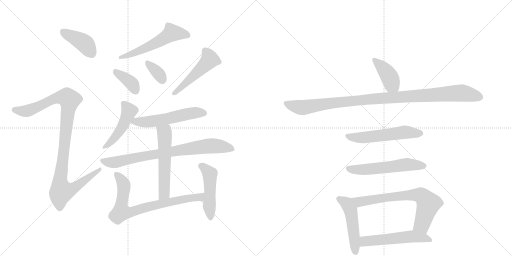
t = 0.00 s
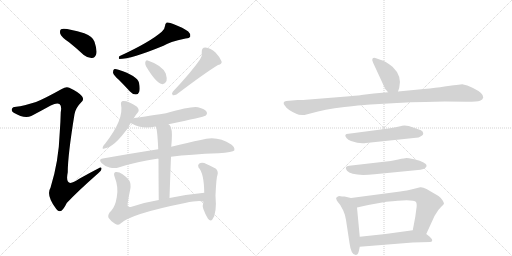
t = 2.75 s
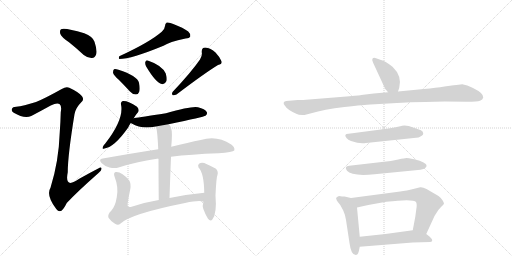
t = 5.51 s
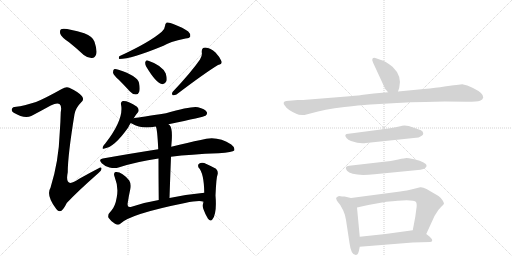
t = 8.26 s
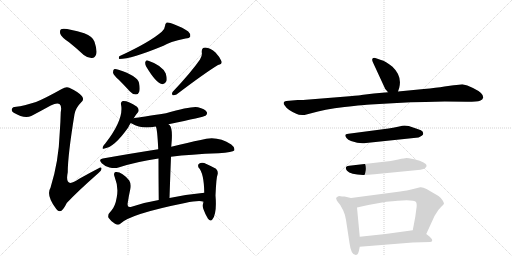
t = 11.01 s
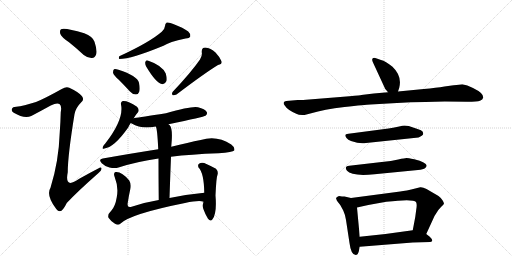
t = 13.76 s

The animated SVG that drew these frames (rendered in a browser with its animation timeline set to each time). Animation: 19 CSS @keyframes rules; one cycle of 13.76 s.

<svg version="1.1" viewBox="0 0 2048 1024" xmlns="http://www.w3.org/2000/svg">
  <g stroke="lightgray" stroke-dasharray="1,1" stroke-width="1" transform="scale(4, 4)">
    <line x1="0" y1="0" x2="256" y2="256"></line>
    <line x1="256" y1="0" x2="0" y2="256"></line>
    <line x1="128" y1="0" x2="128" y2="256"></line>
    <line x1="0" y1="128" x2="256" y2="128"></line>
    <line x1="256" y1="0" x2="512" y2="256"></line>
    <line x1="512" y1="0" x2="256" y2="256"></line>
    <line x1="384" y1="0" x2="384" y2="256"></line>
    <line x1="256" y1="128" x2="512" y2="128"></line>
  </g>
<g transform="scale(1, -1) translate(0, -850)">
   <style type="text/css">
    @keyframes keyframes0 {
      from {
       stroke: black;
       stroke-dashoffset: 403;
       stroke-width: 128;
       }
       57% {
       animation-timing-function: step-end;
       stroke: black;
       stroke-dashoffset: 0;
       stroke-width: 128;
       }
       to {
       stroke: black;
       stroke-width: 1024;
       }
       }
       #make-me-a-hanzi-animation-0 {
         animation: keyframes0 0.577962s both;
         animation-delay: 0.000000s;
         animation-timing-function: linear;
       }
    @keyframes keyframes1 {
      from {
       stroke: black;
       stroke-dashoffset: 1041;
       stroke-width: 128;
       }
       77% {
       animation-timing-function: step-end;
       stroke: black;
       stroke-dashoffset: 0;
       stroke-width: 128;
       }
       to {
       stroke: black;
       stroke-width: 1024;
       }
       }
       #make-me-a-hanzi-animation-1 {
         animation: keyframes1 1.097168s both;
         animation-delay: 0.577962s;
         animation-timing-function: linear;
       }
    @keyframes keyframes2 {
      from {
       stroke: black;
       stroke-dashoffset: 550;
       stroke-width: 128;
       }
       64% {
       animation-timing-function: step-end;
       stroke: black;
       stroke-dashoffset: 0;
       stroke-width: 128;
       }
       to {
       stroke: black;
       stroke-width: 1024;
       }
       }
       #make-me-a-hanzi-animation-2 {
         animation: keyframes2 0.697591s both;
         animation-delay: 1.675130s;
         animation-timing-function: linear;
       }
    @keyframes keyframes3 {
      from {
       stroke: black;
       stroke-dashoffset: 372;
       stroke-width: 128;
       }
       55% {
       animation-timing-function: step-end;
       stroke: black;
       stroke-dashoffset: 0;
       stroke-width: 128;
       }
       to {
       stroke: black;
       stroke-width: 1024;
       }
       }
       #make-me-a-hanzi-animation-3 {
         animation: keyframes3 0.552734s both;
         animation-delay: 2.372721s;
         animation-timing-function: linear;
       }
    @keyframes keyframes4 {
      from {
       stroke: black;
       stroke-dashoffset: 347;
       stroke-width: 128;
       }
       53% {
       animation-timing-function: step-end;
       stroke: black;
       stroke-dashoffset: 0;
       stroke-width: 128;
       }
       to {
       stroke: black;
       stroke-width: 1024;
       }
       }
       #make-me-a-hanzi-animation-4 {
         animation: keyframes4 0.532389s both;
         animation-delay: 2.925456s;
         animation-timing-function: linear;
       }
    @keyframes keyframes5 {
      from {
       stroke: black;
       stroke-dashoffset: 491;
       stroke-width: 128;
       }
       62% {
       animation-timing-function: step-end;
       stroke: black;
       stroke-dashoffset: 0;
       stroke-width: 128;
       }
       to {
       stroke: black;
       stroke-width: 1024;
       }
       }
       #make-me-a-hanzi-animation-5 {
         animation: keyframes5 0.649577s both;
         animation-delay: 3.457845s;
         animation-timing-function: linear;
       }
    @keyframes keyframes6 {
      from {
       stroke: black;
       stroke-dashoffset: 465;
       stroke-width: 128;
       }
       60% {
       animation-timing-function: step-end;
       stroke: black;
       stroke-dashoffset: 0;
       stroke-width: 128;
       }
       to {
       stroke: black;
       stroke-width: 1024;
       }
       }
       #make-me-a-hanzi-animation-6 {
         animation: keyframes6 0.628418s both;
         animation-delay: 4.107422s;
         animation-timing-function: linear;
       }
    @keyframes keyframes7 {
      from {
       stroke: black;
       stroke-dashoffset: 549;
       stroke-width: 128;
       }
       64% {
       animation-timing-function: step-end;
       stroke: black;
       stroke-dashoffset: 0;
       stroke-width: 128;
       }
       to {
       stroke: black;
       stroke-width: 1024;
       }
       }
       #make-me-a-hanzi-animation-7 {
         animation: keyframes7 0.696777s both;
         animation-delay: 4.735840s;
         animation-timing-function: linear;
       }
    @keyframes keyframes8 {
      from {
       stroke: black;
       stroke-dashoffset: 784;
       stroke-width: 128;
       }
       72% {
       animation-timing-function: step-end;
       stroke: black;
       stroke-dashoffset: 0;
       stroke-width: 128;
       }
       to {
       stroke: black;
       stroke-width: 1024;
       }
       }
       #make-me-a-hanzi-animation-8 {
         animation: keyframes8 0.888021s both;
         animation-delay: 5.432617s;
         animation-timing-function: linear;
       }
    @keyframes keyframes9 {
      from {
       stroke: black;
       stroke-dashoffset: 559;
       stroke-width: 128;
       }
       65% {
       animation-timing-function: step-end;
       stroke: black;
       stroke-dashoffset: 0;
       stroke-width: 128;
       }
       to {
       stroke: black;
       stroke-width: 1024;
       }
       }
       #make-me-a-hanzi-animation-9 {
         animation: keyframes9 0.704915s both;
         animation-delay: 6.320638s;
         animation-timing-function: linear;
       }
    @keyframes keyframes10 {
      from {
       stroke: black;
       stroke-dashoffset: 755;
       stroke-width: 128;
       }
       71% {
       animation-timing-function: step-end;
       stroke: black;
       stroke-dashoffset: 0;
       stroke-width: 128;
       }
       to {
       stroke: black;
       stroke-width: 1024;
       }
       }
       #make-me-a-hanzi-animation-10 {
         animation: keyframes10 0.864421s both;
         animation-delay: 7.025553s;
         animation-timing-function: linear;
       }
    @keyframes keyframes11 {
      from {
       stroke: black;
       stroke-dashoffset: 478;
       stroke-width: 128;
       }
       61% {
       animation-timing-function: step-end;
       stroke: black;
       stroke-dashoffset: 0;
       stroke-width: 128;
       }
       to {
       stroke: black;
       stroke-width: 1024;
       }
       }
       #make-me-a-hanzi-animation-11 {
         animation: keyframes11 0.638997s both;
         animation-delay: 7.889974s;
         animation-timing-function: linear;
       }
    @keyframes keyframes12 {
      from {
       stroke: black;
       stroke-dashoffset: 404;
       stroke-width: 128;
       }
       57% {
       animation-timing-function: step-end;
       stroke: black;
       stroke-dashoffset: 0;
       stroke-width: 128;
       }
       to {
       stroke: black;
       stroke-width: 1024;
       }
       }
       #make-me-a-hanzi-animation-12 {
         animation: keyframes12 0.578776s both;
         animation-delay: 8.528971s;
         animation-timing-function: linear;
       }
    @keyframes keyframes13 {
      from {
       stroke: black;
       stroke-dashoffset: 1038;
       stroke-width: 128;
       }
       77% {
       animation-timing-function: step-end;
       stroke: black;
       stroke-dashoffset: 0;
       stroke-width: 128;
       }
       to {
       stroke: black;
       stroke-width: 1024;
       }
       }
       #make-me-a-hanzi-animation-13 {
         animation: keyframes13 1.094727s both;
         animation-delay: 9.107747s;
         animation-timing-function: linear;
       }
    @keyframes keyframes14 {
      from {
       stroke: black;
       stroke-dashoffset: 551;
       stroke-width: 128;
       }
       64% {
       animation-timing-function: step-end;
       stroke: black;
       stroke-dashoffset: 0;
       stroke-width: 128;
       }
       to {
       stroke: black;
       stroke-width: 1024;
       }
       }
       #make-me-a-hanzi-animation-14 {
         animation: keyframes14 0.698405s both;
         animation-delay: 10.202474s;
         animation-timing-function: linear;
       }
    @keyframes keyframes15 {
      from {
       stroke: black;
       stroke-dashoffset: 561;
       stroke-width: 128;
       }
       65% {
       animation-timing-function: step-end;
       stroke: black;
       stroke-dashoffset: 0;
       stroke-width: 128;
       }
       to {
       stroke: black;
       stroke-width: 1024;
       }
       }
       #make-me-a-hanzi-animation-15 {
         animation: keyframes15 0.706543s both;
         animation-delay: 10.900879s;
         animation-timing-function: linear;
       }
    @keyframes keyframes16 {
      from {
       stroke: black;
       stroke-dashoffset: 493;
       stroke-width: 128;
       }
       62% {
       animation-timing-function: step-end;
       stroke: black;
       stroke-dashoffset: 0;
       stroke-width: 128;
       }
       to {
       stroke: black;
       stroke-width: 1024;
       }
       }
       #make-me-a-hanzi-animation-16 {
         animation: keyframes16 0.651204s both;
         animation-delay: 11.607422s;
         animation-timing-function: linear;
       }
    @keyframes keyframes17 {
      from {
       stroke: black;
       stroke-dashoffset: 696;
       stroke-width: 128;
       }
       69% {
       animation-timing-function: step-end;
       stroke: black;
       stroke-dashoffset: 0;
       stroke-width: 128;
       }
       to {
       stroke: black;
       stroke-width: 1024;
       }
       }
       #make-me-a-hanzi-animation-17 {
         animation: keyframes17 0.816406s both;
         animation-delay: 12.258626s;
         animation-timing-function: linear;
       }
    @keyframes keyframes18 {
      from {
       stroke: black;
       stroke-dashoffset: 537;
       stroke-width: 128;
       }
       64% {
       animation-timing-function: step-end;
       stroke: black;
       stroke-dashoffset: 0;
       stroke-width: 128;
       }
       to {
       stroke: black;
       stroke-width: 1024;
       }
       }
       #make-me-a-hanzi-animation-18 {
         animation: keyframes18 0.687012s both;
         animation-delay: 13.075033s;
         animation-timing-function: linear;
       }
</style>
<path d="M 276 681 Q 304 659 335 630 Q 351 617 368 618 Q 380 619 385 634 Q 389 650 378 683 Q 371 704 337 717 Q 256 742 244 733 Q 238 729 241 715 Q 245 702 276 681 Z" fill="lightgray"></path> 
<path d="M 144 442 Q 93 426 65 423 Q 50 423 48 415 Q 44 406 55 399 Q 97 374 125 386 Q 165 407 203 428 Q 228 441 238 434 Q 248 427 243 401 Q 242 361 239 321 Q 235 204 202 99 Q 183 69 225 14 Q 235 1 246 7 Q 255 14 267 38 Q 309 83 394 158 Q 407 168 406 176 Q 405 185 393 176 Q 356 157 317 135 Q 257 92 271 161 Q 271 228 298 393 Q 302 418 325 441 Q 338 451 328 465 Q 316 481 277 499 Q 265 505 247 494 Q 181 457 144 442 Z" fill="lightgray"></path> 
<path d="M 647 723 Q 599 681 477 625 Q 473 616 477 614 Q 525 614 654 667 Q 676 682 742 696 Q 758 697 761 704 Q 764 714 753 724 Q 734 739 693 754 Q 680 761 667 760 Q 660 756 660 746 Q 659 733 647 723 Z" fill="lightgray"></path> 
<path d="M 475 531 Q 497 509 520 484 Q 530 472 544 472 Q 553 472 557 483 Q 561 495 556 519 Q 549 547 474 571 Q 461 575 456 573 Q 452 570 452 559 Q 455 549 475 531 Z" fill="lightgray"></path> 
<path d="M 584 585 Q 624 518 647 514 Q 659 511 666 526 Q 669 536 663 556 Q 648 589 591 608 Q 584 611 581 601 Q 580 594 584 585 Z" fill="lightgray"></path> 
<path d="M 800 612 Q 764 560 691 483 Q 685 476 691 469 Q 698 468 706 472 Q 818 557 872 590 Q 890 594 886 605 Q 880 621 862 640 Q 843 658 821 660 Q 806 660 807 641 Q 810 628 800 612 Z" fill="lightgray"></path> 
<path d="M 535 377 Q 542 390 552 401 Q 559 411 548 423 Q 512 448 491 446 Q 482 443 484 432 Q 497 374 421 276 Q 415 270 412 264 Q 406 251 418 256 Q 458 262 512 339 Q 516 348 523 358 L 535 377 Z" fill="lightgray"></path> 
<path d="M 674 353 Q 816 383 822 387 Q 831 394 827 402 Q 820 414 792 421 Q 768 427 664 397 Q 561 381 538 378 Q 535 378 535 377 C 506 371 501 370 523 358 Q 524 358 527 356 Q 566 332 623 344 L 674 353 Z" fill="lightgray"></path> 
<path d="M 684 223 Q 762 233 874 237 Q 932 241 937 248 Q 941 260 925 272 Q 867 311 803 290 Q 754 280 685 263 L 633 253 Q 530 237 411 216 Q 392 213 407 197 Q 420 184 438 180 Q 459 176 474 180 Q 549 204 634 216 L 684 223 Z" fill="lightgray"></path> 
<path d="M 678 58 Q 681 148 684 223 L 685 263 Q 686 276 687 289 Q 690 337 679 349 Q 676 352 674 353 C 653 374 614 372 623 344 Q 629 338 633 253 L 634 216 Q 634 155 635 50 C 635 20 677 28 678 58 Z" fill="lightgray"></path> 
<path d="M 817 79 Q 742 72 678 58 L 635 50 Q 574 40 523 22 Q 507 19 511 39 Q 515 66 521 93 Q 525 115 517 128 Q 487 165 462 162 Q 452 158 459 141 Q 475 101 467 61 Q 461 24 445 7 Q 429 -8 434 -21 Q 444 -36 460 -45 Q 473 -52 481 -45 Q 520 -6 740 38 Q 798 50 814 43 C 844 38 847 82 817 79 Z" fill="lightgray"></path> 
<path d="M 814 43 Q 813 42 813 38 Q 809 29 813 15 Q 822 -10 832 -25 Q 842 -38 850 -27 Q 868 -3 862 68 Q 865 140 870 151 Q 874 164 864 175 Q 846 185 817 198 Q 805 202 796 195 Q 790 191 794 180 Q 816 158 817 79 L 814 43 Z" fill="lightgray"></path> 
<path d="M 1592 484 L 1597 499 Q 1609 546 1570 583 Q 1542 606 1524 610 L 1507 616 Q 1495 621 1491 617 Q 1486 612 1492 600 L 1541 494 Q 1548 487 1552 481 C 1570 457 1583 456 1592 484 Z" fill="lightgray"></path> 
<path d="M 1695 494 L 1592 484 L 1552 481 L 1495 476 L 1445 470 Q 1443 469 1398 465 L 1212 450 L 1191 450 L 1145 446 Q 1137 445 1135 440 Q 1133 435 1139 428 Q 1149 411 1185 395 Q 1197 388 1218 390 L 1245 397 Q 1295 412 1378 422 Q 1461 431 1482 432 L 1588 438 Q 1643 442 1701 442 L 1779 444 L 1869 443 Q 1909 443 1920 447 Q 1931 451 1933 460 Q 1935 477 1892 498 Q 1868 510 1849 513 L 1826 510 Q 1813 510 1807 508 L 1778 504 Q 1746 499 1695 494 Z" fill="lightgray"></path> 
<path d="M 1635 346 L 1618 348 Q 1612 348 1592 343 Q 1571 338 1554 336 L 1394 315 Q 1373 314 1386 298 Q 1392 291 1404 286 Q 1441 273 1464 278 L 1674 300 Q 1676 300 1687 307 Q 1693 312 1693 315 L 1691 323 Q 1687 330 1670 334 L 1635 346 Z" fill="lightgray"></path> 
<path d="M 1527 202 L 1397 187 Q 1375 185 1388 167 Q 1407 144 1498 153 L 1672 170 Q 1693 172 1701 178 Q 1708 184 1706 189 Q 1706 193 1694 200 Q 1682 207 1657 213 Q 1631 218 1626 218 Q 1620 218 1593 212 Q 1566 206 1527 202 Z" fill="lightgray"></path> 
<path d="M 1368 64 L 1356 66 Q 1349 63 1346 60 Q 1343 56 1345 55 Q 1346 48 1350 44 L 1361 30 L 1373 8 Q 1381 -9 1384 -30 L 1398 -122 Q 1404 -170 1423 -170 Q 1431 -170 1435 -156 L 1439 -137 L 1439 -97 L 1428 20 C 1425 50 1425 53 1404 58 L 1378 64 L 1368 64 Z" fill="lightgray"></path> 
<path d="M 1705 -86 L 1733 -25 Q 1735 -17 1747 0 Q 1754 12 1765 23 Q 1776 33 1776 36 Q 1776 39 1770 49 Q 1764 59 1754 66 L 1706 94 Q 1691 102 1681 101 L 1665 97 Q 1622 86 1601 84 L 1404 58 C 1374 54 1399 13 1428 20 L 1473 30 L 1545 43 Q 1654 56 1664 42 Q 1669 34 1665 12 L 1661 -18 L 1651 -71 C 1645 -100 1692 -113 1705 -86 Z" fill="lightgray"></path> 
<path d="M 1439 -137 L 1651 -120 L 1721 -118 Q 1738 -115 1719 -97 L 1705 -86 C 1681 -67 1681 -67 1651 -71 L 1542 -86 L 1439 -97 C 1409 -100 1409 -139 1439 -137 Z" fill="lightgray"></path> 
      <clipPath id="make-me-a-hanzi-clip-0">
      <path d="M 276 681 Q 304 659 335 630 Q 351 617 368 618 Q 380 619 385 634 Q 389 650 378 683 Q 371 704 337 717 Q 256 742 244 733 Q 238 729 241 715 Q 245 702 276 681 Z" fill="lightgray"></path>
      </clipPath>
      <path clip-path="url(#make-me-a-hanzi-clip-0)" d="M 250 725 L 338 676 L 365 638 " fill="none" id="make-me-a-hanzi-animation-0" stroke-dasharray="275 550" stroke-linecap="round"></path>

      <clipPath id="make-me-a-hanzi-clip-1">
      <path d="M 144 442 Q 93 426 65 423 Q 50 423 48 415 Q 44 406 55 399 Q 97 374 125 386 Q 165 407 203 428 Q 228 441 238 434 Q 248 427 243 401 Q 242 361 239 321 Q 235 204 202 99 Q 183 69 225 14 Q 235 1 246 7 Q 255 14 267 38 Q 309 83 394 158 Q 407 168 406 176 Q 405 185 393 176 Q 356 157 317 135 Q 257 92 271 161 Q 271 228 298 393 Q 302 418 325 441 Q 338 451 328 465 Q 316 481 277 499 Q 265 505 247 494 Q 181 457 144 442 Z" fill="lightgray"></path>
      </clipPath>
      <path clip-path="url(#make-me-a-hanzi-clip-1)" d="M 59 410 L 121 410 L 234 461 L 269 460 L 278 451 L 240 127 L 246 83 L 293 96 L 400 173 " fill="none" id="make-me-a-hanzi-animation-1" stroke-dasharray="913 1826" stroke-linecap="round"></path>

      <clipPath id="make-me-a-hanzi-clip-2">
      <path d="M 647 723 Q 599 681 477 625 Q 473 616 477 614 Q 525 614 654 667 Q 676 682 742 696 Q 758 697 761 704 Q 764 714 753 724 Q 734 739 693 754 Q 680 761 667 760 Q 660 756 660 746 Q 659 733 647 723 Z" fill="lightgray"></path>
      </clipPath>
      <path clip-path="url(#make-me-a-hanzi-clip-2)" d="M 751 709 L 688 719 L 598 664 L 481 620 " fill="none" id="make-me-a-hanzi-animation-2" stroke-dasharray="422 844" stroke-linecap="round"></path>

      <clipPath id="make-me-a-hanzi-clip-3">
      <path d="M 475 531 Q 497 509 520 484 Q 530 472 544 472 Q 553 472 557 483 Q 561 495 556 519 Q 549 547 474 571 Q 461 575 456 573 Q 452 570 452 559 Q 455 549 475 531 Z" fill="lightgray"></path>
      </clipPath>
      <path clip-path="url(#make-me-a-hanzi-clip-3)" d="M 460 564 L 526 517 L 543 486 " fill="none" id="make-me-a-hanzi-animation-3" stroke-dasharray="244 488" stroke-linecap="round"></path>

      <clipPath id="make-me-a-hanzi-clip-4">
      <path d="M 584 585 Q 624 518 647 514 Q 659 511 666 526 Q 669 536 663 556 Q 648 589 591 608 Q 584 611 581 601 Q 580 594 584 585 Z" fill="lightgray"></path>
      </clipPath>
      <path clip-path="url(#make-me-a-hanzi-clip-4)" d="M 591 598 L 628 563 L 650 530 " fill="none" id="make-me-a-hanzi-animation-4" stroke-dasharray="219 438" stroke-linecap="round"></path>

      <clipPath id="make-me-a-hanzi-clip-5">
      <path d="M 800 612 Q 764 560 691 483 Q 685 476 691 469 Q 698 468 706 472 Q 818 557 872 590 Q 890 594 886 605 Q 880 621 862 640 Q 843 658 821 660 Q 806 660 807 641 Q 810 628 800 612 Z" fill="lightgray"></path>
      </clipPath>
      <path clip-path="url(#make-me-a-hanzi-clip-5)" d="M 821 646 L 839 612 L 697 476 " fill="none" id="make-me-a-hanzi-animation-5" stroke-dasharray="363 726" stroke-linecap="round"></path>

      <clipPath id="make-me-a-hanzi-clip-6">
      <path d="M 535 377 Q 542 390 552 401 Q 559 411 548 423 Q 512 448 491 446 Q 482 443 484 432 Q 497 374 421 276 Q 415 270 412 264 Q 406 251 418 256 Q 458 262 512 339 Q 516 348 523 358 L 535 377 Z" fill="lightgray"></path>
      </clipPath>
      <path clip-path="url(#make-me-a-hanzi-clip-6)" d="M 496 435 L 517 406 L 501 366 L 457 297 L 421 265 " fill="none" id="make-me-a-hanzi-animation-6" stroke-dasharray="337 674" stroke-linecap="round"></path>

      <clipPath id="make-me-a-hanzi-clip-7">
      <path d="M 674 353 Q 816 383 822 387 Q 831 394 827 402 Q 820 414 792 421 Q 768 427 664 397 Q 561 381 538 378 Q 535 378 535 377 C 506 371 501 370 523 358 Q 524 358 527 356 Q 566 332 623 344 L 674 353 Z" fill="lightgray"></path>
      </clipPath>
      <path clip-path="url(#make-me-a-hanzi-clip-7)" d="M 527 362 L 598 363 L 774 399 L 816 397 " fill="none" id="make-me-a-hanzi-animation-7" stroke-dasharray="421 842" stroke-linecap="round"></path>

      <clipPath id="make-me-a-hanzi-clip-8">
      <path d="M 684 223 Q 762 233 874 237 Q 932 241 937 248 Q 941 260 925 272 Q 867 311 803 290 Q 754 280 685 263 L 633 253 Q 530 237 411 216 Q 392 213 407 197 Q 420 184 438 180 Q 459 176 474 180 Q 549 204 634 216 L 684 223 Z" fill="lightgray"></path>
      </clipPath>
      <path clip-path="url(#make-me-a-hanzi-clip-8)" d="M 410 206 L 447 200 L 474 203 L 587 228 L 831 266 L 879 265 L 930 253 " fill="none" id="make-me-a-hanzi-animation-8" stroke-dasharray="656 1312" stroke-linecap="round"></path>

      <clipPath id="make-me-a-hanzi-clip-9">
      <path d="M 678 58 Q 681 148 684 223 L 685 263 Q 686 276 687 289 Q 690 337 679 349 Q 676 352 674 353 C 653 374 614 372 623 344 Q 629 338 633 253 L 634 216 Q 634 155 635 50 C 635 20 677 28 678 58 Z" fill="lightgray"></path>
      </clipPath>
      <path clip-path="url(#make-me-a-hanzi-clip-9)" d="M 629 344 L 658 318 L 660 301 L 657 83 L 641 59 " fill="none" id="make-me-a-hanzi-animation-9" stroke-dasharray="431 862" stroke-linecap="round"></path>

      <clipPath id="make-me-a-hanzi-clip-10">
      <path d="M 817 79 Q 742 72 678 58 L 635 50 Q 574 40 523 22 Q 507 19 511 39 Q 515 66 521 93 Q 525 115 517 128 Q 487 165 462 162 Q 452 158 459 141 Q 475 101 467 61 Q 461 24 445 7 Q 429 -8 434 -21 Q 444 -36 460 -45 Q 473 -52 481 -45 Q 520 -6 740 38 Q 798 50 814 43 C 844 38 847 82 817 79 Z" fill="lightgray"></path>
      </clipPath>
      <path clip-path="url(#make-me-a-hanzi-clip-10)" d="M 467 152 L 493 118 L 496 102 L 485 1 L 531 3 L 602 26 L 778 61 L 800 61 L 811 49 " fill="none" id="make-me-a-hanzi-animation-10" stroke-dasharray="627 1254" stroke-linecap="round"></path>

      <clipPath id="make-me-a-hanzi-clip-11">
      <path d="M 814 43 Q 813 42 813 38 Q 809 29 813 15 Q 822 -10 832 -25 Q 842 -38 850 -27 Q 868 -3 862 68 Q 865 140 870 151 Q 874 164 864 175 Q 846 185 817 198 Q 805 202 796 195 Q 790 191 794 180 Q 816 158 817 79 L 814 43 Z" fill="lightgray"></path>
      </clipPath>
      <path clip-path="url(#make-me-a-hanzi-clip-11)" d="M 806 186 L 839 154 L 841 -22 " fill="none" id="make-me-a-hanzi-animation-11" stroke-dasharray="350 700" stroke-linecap="round"></path>

      <clipPath id="make-me-a-hanzi-clip-12">
      <path d="M 1592 484 L 1597 499 Q 1609 546 1570 583 Q 1542 606 1524 610 L 1507 616 Q 1495 621 1491 617 Q 1486 612 1492 600 L 1541 494 Q 1548 487 1552 481 C 1570 457 1583 456 1592 484 Z" fill="lightgray"></path>
      </clipPath>
      <path clip-path="url(#make-me-a-hanzi-clip-12)" d="M 1496 612 L 1528 582 L 1558 542 L 1566 513 L 1558 490 " fill="none" id="make-me-a-hanzi-animation-12" stroke-dasharray="276 552" stroke-linecap="round"></path>

      <clipPath id="make-me-a-hanzi-clip-13">
      <path d="M 1695 494 L 1592 484 L 1552 481 L 1495 476 L 1445 470 Q 1443 469 1398 465 L 1212 450 L 1191 450 L 1145 446 Q 1137 445 1135 440 Q 1133 435 1139 428 Q 1149 411 1185 395 Q 1197 388 1218 390 L 1245 397 Q 1295 412 1378 422 Q 1461 431 1482 432 L 1588 438 Q 1643 442 1701 442 L 1779 444 L 1869 443 Q 1909 443 1920 447 Q 1931 451 1933 460 Q 1935 477 1892 498 Q 1868 510 1849 513 L 1826 510 Q 1813 510 1807 508 L 1778 504 Q 1746 499 1695 494 Z" fill="lightgray"></path>
      </clipPath>
      <path clip-path="url(#make-me-a-hanzi-clip-13)" d="M 1144 436 L 1217 420 L 1412 448 L 1847 478 L 1920 462 " fill="none" id="make-me-a-hanzi-animation-13" stroke-dasharray="910 1820" stroke-linecap="round"></path>

      <clipPath id="make-me-a-hanzi-clip-14">
      <path d="M 1635 346 L 1618 348 Q 1612 348 1592 343 Q 1571 338 1554 336 L 1394 315 Q 1373 314 1386 298 Q 1392 291 1404 286 Q 1441 273 1464 278 L 1674 300 Q 1676 300 1687 307 Q 1693 312 1693 315 L 1691 323 Q 1687 330 1670 334 L 1635 346 Z" fill="lightgray"></path>
      </clipPath>
      <path clip-path="url(#make-me-a-hanzi-clip-14)" d="M 1390 306 L 1446 299 L 1617 321 L 1683 317 " fill="none" id="make-me-a-hanzi-animation-14" stroke-dasharray="423 846" stroke-linecap="round"></path>

      <clipPath id="make-me-a-hanzi-clip-15">
      <path d="M 1527 202 L 1397 187 Q 1375 185 1388 167 Q 1407 144 1498 153 L 1672 170 Q 1693 172 1701 178 Q 1708 184 1706 189 Q 1706 193 1694 200 Q 1682 207 1657 213 Q 1631 218 1626 218 Q 1620 218 1593 212 Q 1566 206 1527 202 Z" fill="lightgray"></path>
      </clipPath>
      <path clip-path="url(#make-me-a-hanzi-clip-15)" d="M 1394 176 L 1443 170 L 1626 192 L 1697 187 " fill="none" id="make-me-a-hanzi-animation-15" stroke-dasharray="433 866" stroke-linecap="round"></path>

      <clipPath id="make-me-a-hanzi-clip-16">
      <path d="M 1368 64 L 1356 66 Q 1349 63 1346 60 Q 1343 56 1345 55 Q 1346 48 1350 44 L 1361 30 L 1373 8 Q 1381 -9 1384 -30 L 1398 -122 Q 1404 -170 1423 -170 Q 1431 -170 1435 -156 L 1439 -137 L 1439 -97 L 1428 20 C 1425 50 1425 53 1404 58 L 1378 64 L 1368 64 Z" fill="lightgray"></path>
      </clipPath>
      <path clip-path="url(#make-me-a-hanzi-clip-16)" d="M 1356 56 L 1388 35 L 1402 10 L 1422 -159 " fill="none" id="make-me-a-hanzi-animation-16" stroke-dasharray="365 730" stroke-linecap="round"></path>

      <clipPath id="make-me-a-hanzi-clip-17">
      <path d="M 1705 -86 L 1733 -25 Q 1735 -17 1747 0 Q 1754 12 1765 23 Q 1776 33 1776 36 Q 1776 39 1770 49 Q 1764 59 1754 66 L 1706 94 Q 1691 102 1681 101 L 1665 97 Q 1622 86 1601 84 L 1404 58 C 1374 54 1399 13 1428 20 L 1473 30 L 1545 43 Q 1654 56 1664 42 Q 1669 34 1665 12 L 1661 -18 L 1651 -71 C 1645 -100 1692 -113 1705 -86 Z" fill="lightgray"></path>
      </clipPath>
      <path clip-path="url(#make-me-a-hanzi-clip-17)" d="M 1412 54 L 1437 42 L 1565 63 L 1646 71 L 1687 67 L 1713 32 L 1687 -48 L 1660 -66 " fill="none" id="make-me-a-hanzi-animation-17" stroke-dasharray="568 1136" stroke-linecap="round"></path>

      <clipPath id="make-me-a-hanzi-clip-18">
      <path d="M 1439 -137 L 1651 -120 L 1721 -118 Q 1738 -115 1719 -97 L 1705 -86 C 1681 -67 1681 -67 1651 -71 L 1542 -86 L 1439 -97 C 1409 -100 1409 -139 1439 -137 Z" fill="lightgray"></path>
      </clipPath>
      <path clip-path="url(#make-me-a-hanzi-clip-18)" d="M 1446 -130 L 1463 -114 L 1646 -95 L 1719 -108 " fill="none" id="make-me-a-hanzi-animation-18" stroke-dasharray="409 818" stroke-linecap="round"></path>

</g>
</svg>
